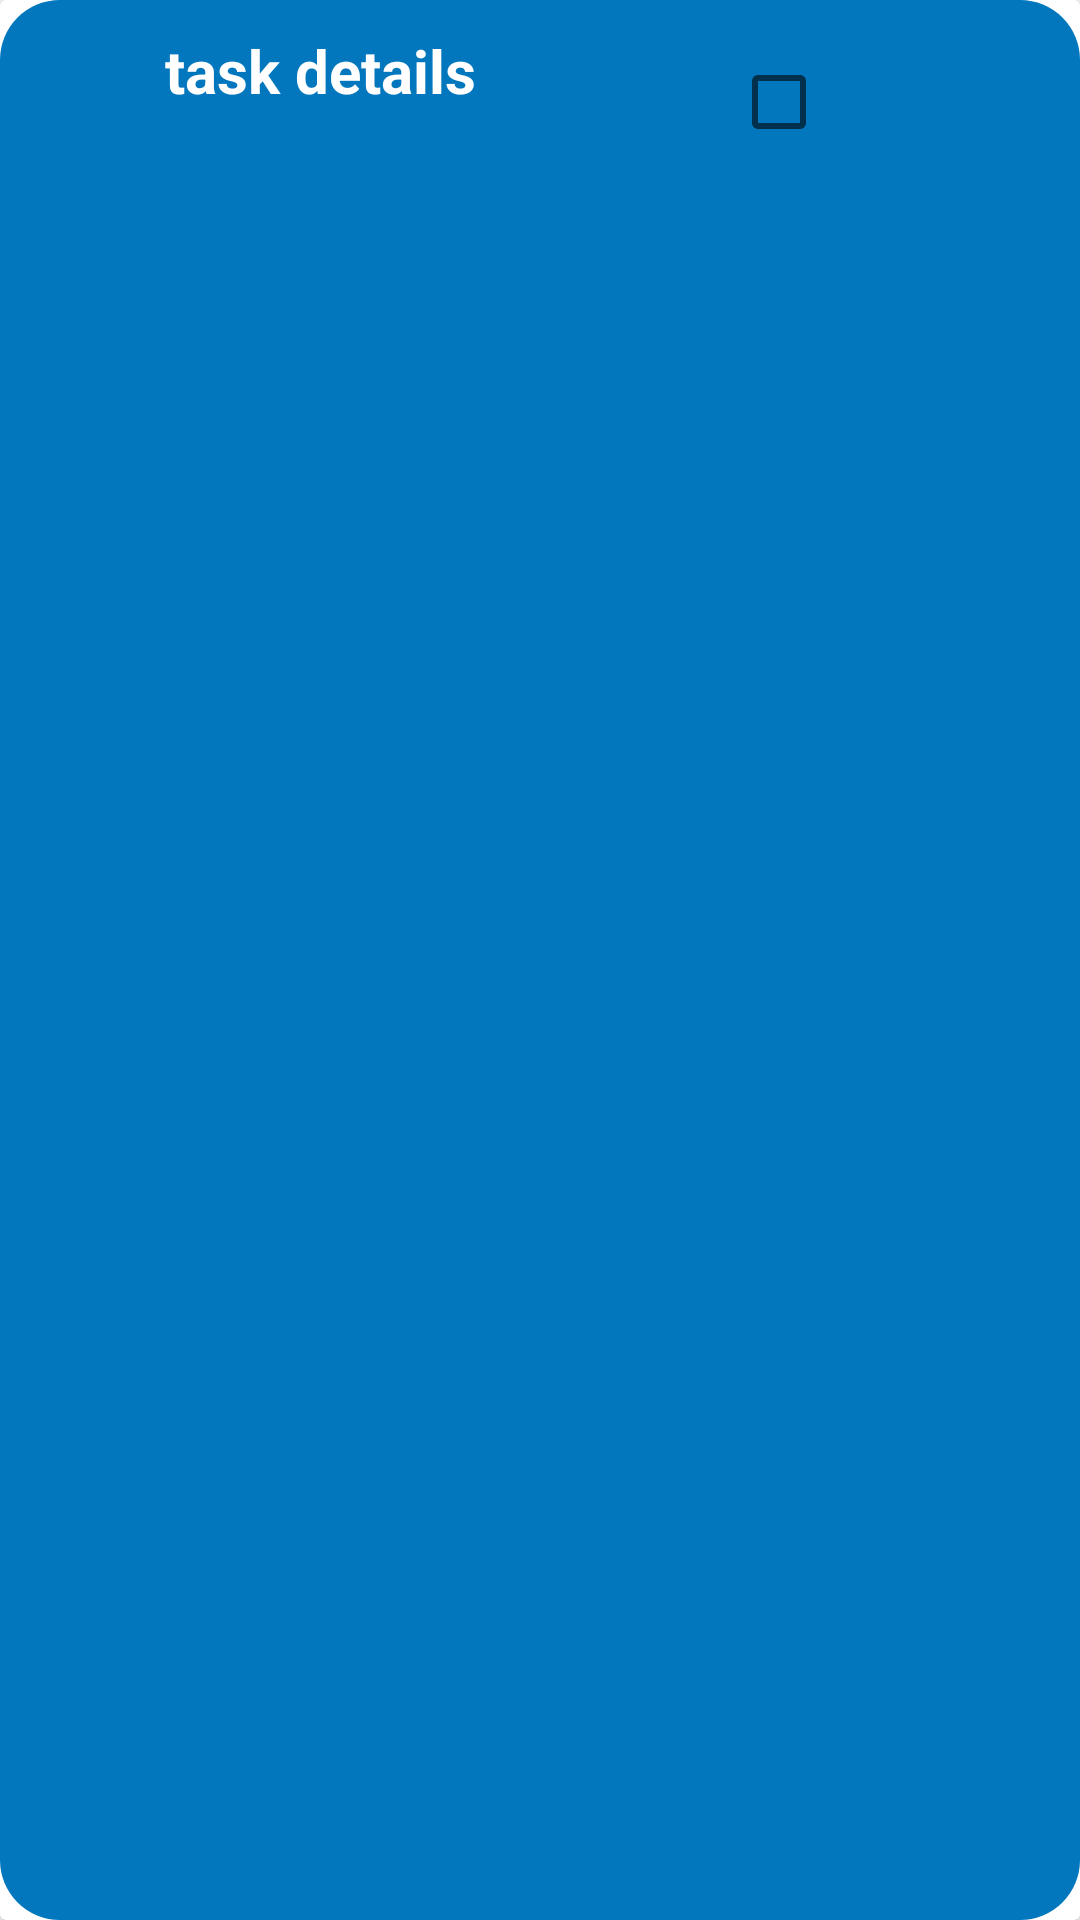

Write the Android layout XML for this screen, with the resource values it uses.
<!-- AndroidManifest.xml: application theme Theme.MyClg -->
<!-- res/layout/todorecyclerlayout.xml -->
<?xml version="1.0" encoding="utf-8"?>
<androidx.cardview.widget.CardView
    xmlns:android="http://schemas.android.com/apk/res/android"
    android:layout_width="match_parent"
    android:layout_height="wrap_content"
    android:layout_marginTop="30dp"
    android:layout_marginLeft="10dp"
    android:layout_marginRight="10dp"

    android:background="@drawable/rectangle_popup"
    >
    <LinearLayout
        android:layout_width="match_parent"
        android:layout_height="match_parent"
        android:orientation="vertical"
        android:background="@drawable/rectangle_popup"
        >





    <LinearLayout
        android:layout_width="match_parent"
        android:layout_height="wrap_content"
        android:layout_marginLeft="30dp"
        android:layout_marginRight="30dp"
        android:id="@+id/linlay"
        android:orientation="horizontal">
        <TextView
            android:layout_width="wrap_content"
            android:layout_height="match_parent"
            android:text="   task details"
            android:id="@+id/taskdescript"
            android:layout_weight="3"
            android:textStyle="bold"
            android:textColor="#ffffff"
            android:textSize="20dp"/>

        <CheckBox
            android:layout_width="wrap_content"
            android:layout_gravity="right"
            android:id="@+id/taskstatus"
            android:layout_weight="1"
            android:layout_height="wrap_content"
            />
    </LinearLayout>



    </LinearLayout>


</androidx.cardview.widget.CardView>
<!-- resources referenced by this layout -->
<resources>
  <!-- drawable rectangle_popup (drawable-v24) -->
  <?xml version="1.0" encoding="utf-8"?>
  <shape xmlns:android="http://schemas.android.com/apk/res/android" android:shape="rectangle">
      <corners android:radius="20dp"/>
      <padding android:left="10dp" android:right="10dp" android:top="10dp" android:bottom="10dp"/>
      <solid android:color="#0277bd"/>
  </shape>
  <style name="Theme.MyClg" parent="Theme.MaterialComponents.Light.NoActionBar">
          
          <item name="colorPrimary">@color/purple_500</item>
          <item name="colorPrimaryVariant">#ffffff</item>
          <item name="colorOnPrimary">@color/white</item>
          
          <item name="colorSecondary">@color/teal_200</item>
          <item name="colorSecondaryVariant">@color/teal_700</item>
          <item name="colorOnSecondary">@color/black</item>
         
          
          <item name="android:statusBarColor" tools:targetApi="l">?attr/colorPrimaryVariant</item>
          
      </style>
  <!-- not gathered from this repository: default colours our renderer supplied (Android Studio template values) -->
  <color name="purple_500">#FF6200EE</color>
  <color name="teal_200">#FF03DAC5</color>
  <color name="teal_700">#FF018786</color>
  <color name="black">#FF000000</color>
  <color name="white">#FFFFFFFF</color>
</resources>
